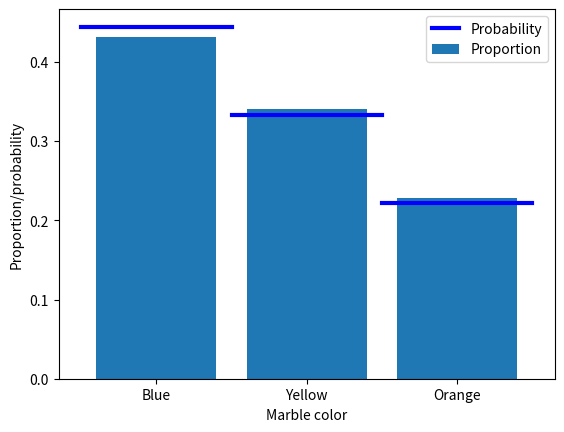

The matplotlib source for this figure:
# import libraries
import matplotlib.pyplot as plt
import numpy as np

## the basic formula

# counts of the different events
c = np.array([ 1, 2, 4, 3 ])

# convert to probability (%)
prob = 100 * c / np.sum(c)
print(prob)

## the example of drawing marbles from a jar

# colored marble counts
blue   = 40
yellow = 30
orange = 20
totalMarbs = blue + yellow + orange

# put them all in a jar
jar = np.hstack((1*np.ones(blue),2*np.ones(yellow),3*np.ones(orange)))

# now we draw 500 marbles (with replacement)
numDraws = 500
drawColors = np.zeros(numDraws)

for drawi in range(numDraws):
    
    # generate a random integer to draw
    randmarble = int(np.random.rand()*len(jar))
    
    # store the color of that marble
    drawColors[drawi] = jar[randmarble]

# now we need to know the proportion of colors drawn
propBlue = sum(drawColors==1) / numDraws
propYell = sum(drawColors==2) / numDraws
propOran = sum(drawColors==3) / numDraws


# plot those against the theoretical probability
plt.bar([1,2,3],[ propBlue, propYell, propOran ],label='Proportion')
plt.plot([0.5, 1.5],[blue/totalMarbs, blue/totalMarbs],'b',linewidth=3,label='Probability')
plt.plot([1.5, 2.5],[yellow/totalMarbs,yellow/totalMarbs],'b',linewidth=3)
plt.plot([2.5, 3.5],[orange/totalMarbs,orange/totalMarbs],'b',linewidth=3)

plt.xticks([1,2,3],labels=('Blue','Yellow','Orange'))
plt.xlabel('Marble color')
plt.ylabel('Proportion/probability')
plt.legend()
plt.show()

